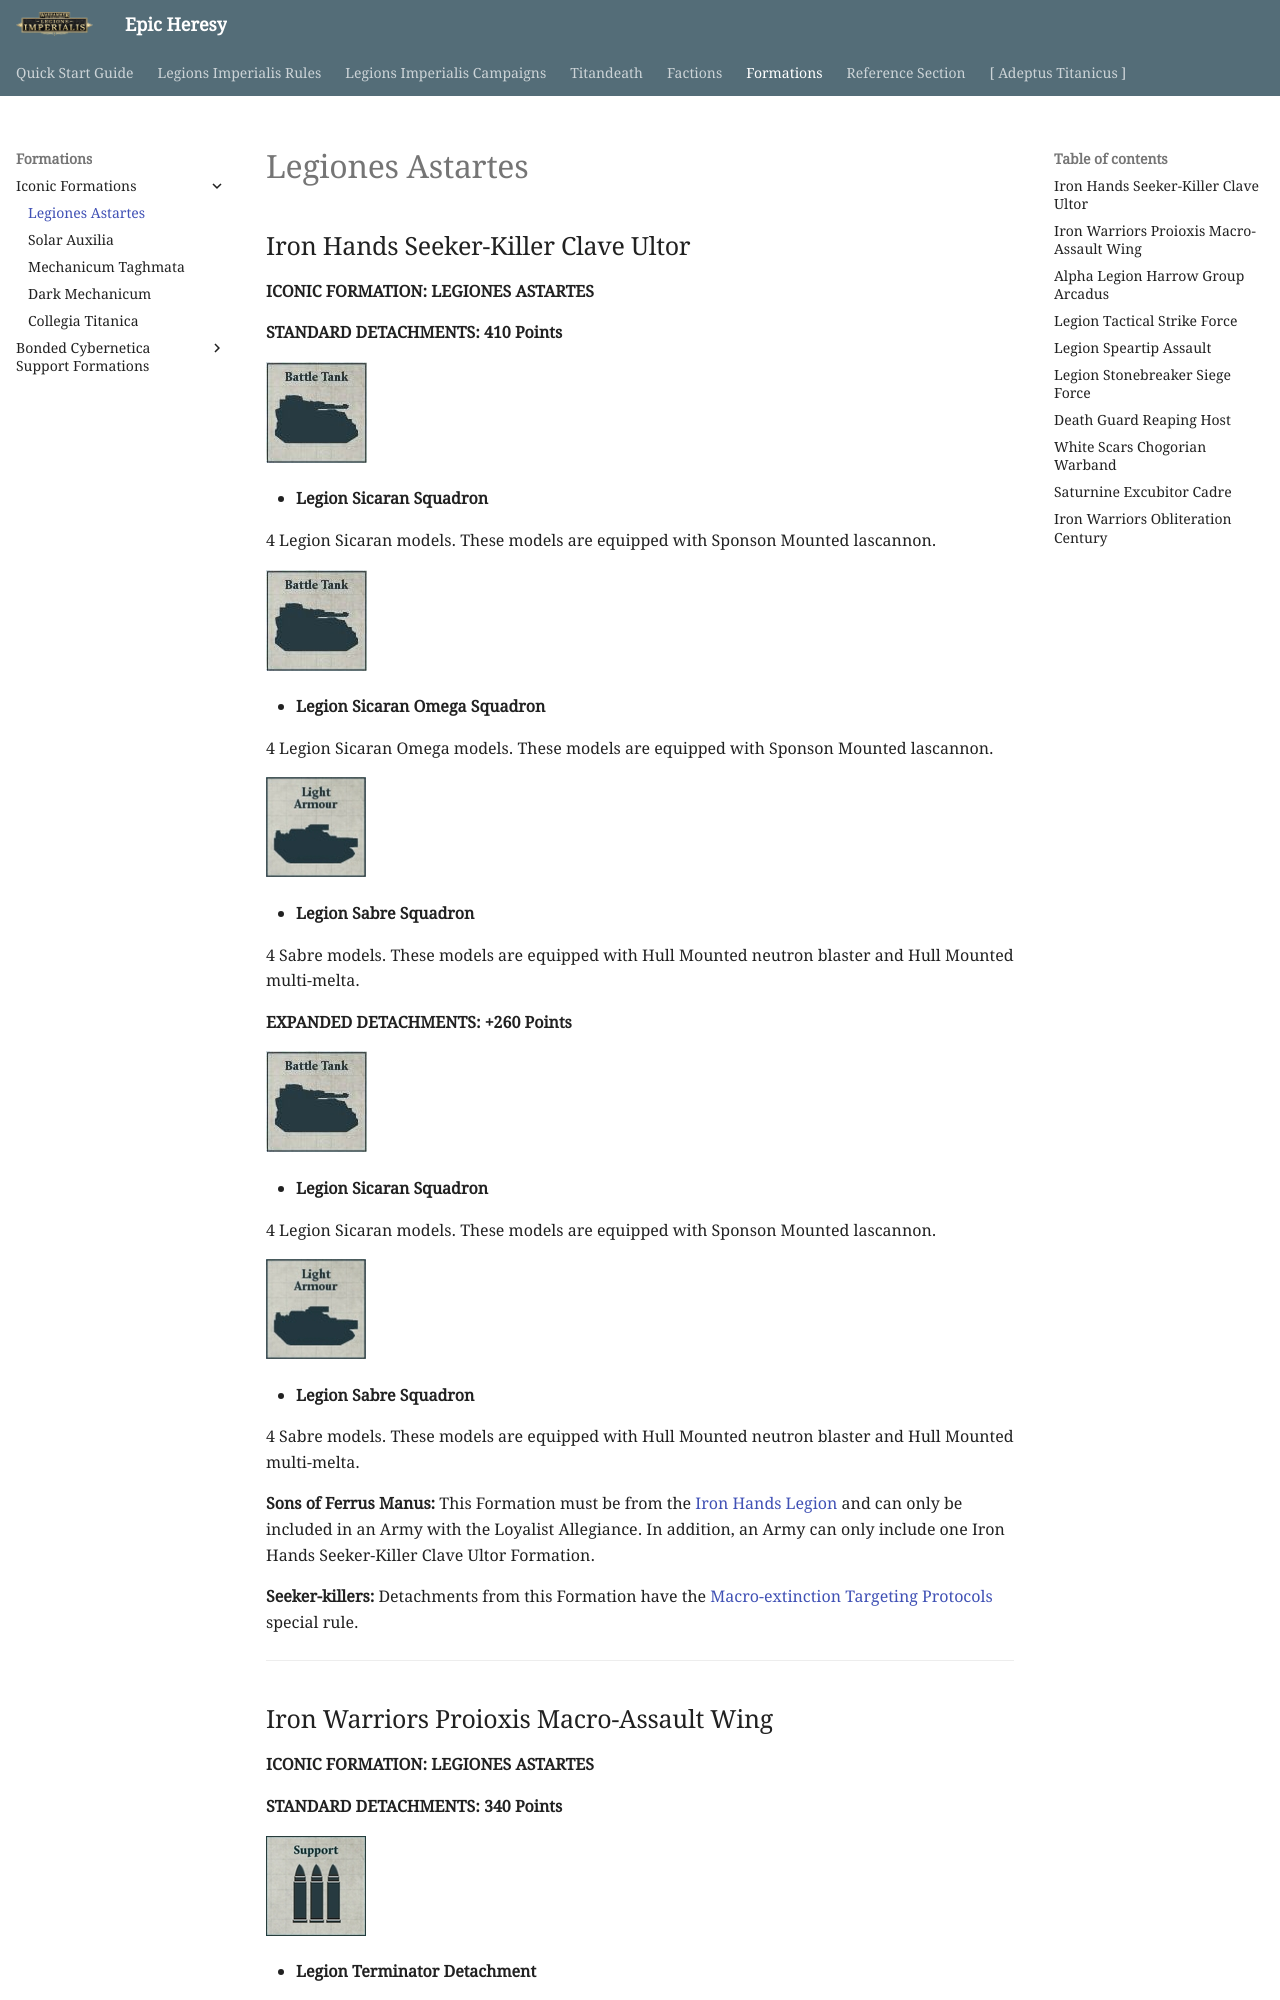

repository: BBBase-EHeresy-PPPub/EHeresy · page: li2023/formations/iconic_formations/legiones_astartes/index.html · generator: mkdocs

## Iron Hands Seeker-Killer Clave Ultor

**ICONIC FORMATION: LEGIONES ASTARTES**

**STANDARD DETACHMENTS: 410 Points**

[![](../../media/factions/legiones_astartes/compulsory_battle_tank.jpg){ width=101 height=101 }](../../factions/legiones_astartes/detachments.md#legion-sicaran-squadron-90-points)

* **Legion Sicaran Squadron**

4 Legion Sicaran models. These models are equipped with Sponson Mounted lascannon.

[![](../../media/factions/legiones_astartes/compulsory_battle_tank.jpg){ width=101 height=101 }](../../factions/legiones_astartes/detachments.md#legion-sicaran-omega-squadron-90-points)

* **Legion Sicaran Omega Squadron**

4 Legion Sicaran Omega models. These models are equipped with Sponson Mounted lascannon.

[![](../../media/factions/legiones_astartes/compulsory_light_armour.jpg){ width=100 height=100 }](../../factions/legiones_astartes/detachments.md#legion-sabre-squadron-120-points)

* **Legion Sabre Squadron**

4 Sabre models. These models are equipped with Hull Mounted neutron blaster and Hull Mounted multi-melta.

**EXPANDED DETACHMENTS: +260 Points**

[![](../../media/factions/legiones_astartes/compulsory_battle_tank.jpg){ width=101 height=101 }](../../factions/legiones_astartes/detachments.md#legion-sicaran-squadron-90-points)

* **Legion Sicaran Squadron**

4 Legion Sicaran models. These models are equipped with Sponson Mounted lascannon.

[![](../../media/factions/legiones_astartes/compulsory_light_armour.jpg){ width=100 height=100 }](../../factions/legiones_astartes/detachments.md#legion-sabre-squadron-120-points)

* **Legion Sabre Squadron**

4 Sabre models. These models are equipped with Hull Mounted neutron blaster and Hull Mounted multi-melta.

**Sons of Ferrus Manus:** This Formation must be from the [Iron Hands Legion](../../factions/legiones_astartes/special_rules.md#the-xth-legion-iron-hands) and can only be included in an Army with the Loyalist Allegiance. In addition, an Army can only include one Iron Hands Seeker-Killer Clave Ultor Formation.

**Seeker-killers:** Detachments from this Formation have the [Macro-extinction Targeting Protocols] special rule.

---
